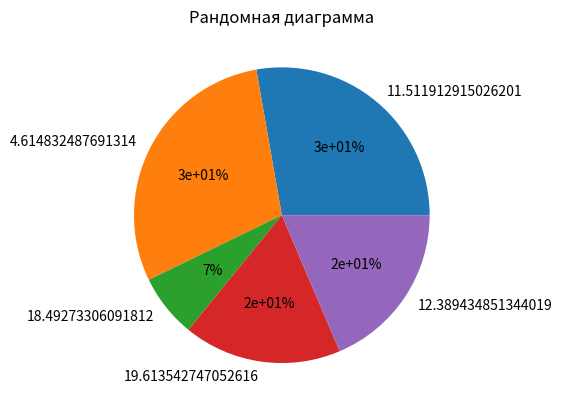

This figure's Python source:
import numpy as np
import matplotlib.pyplot as plt
ax=plt.gca()
import matplotlib.ticker as ticker
import random

x=[]
for i in range(5):
    x.append(random.uniform(0, 20))

plt.pie(x, labels = [x[3], x[2], x[0], x[1], x[4]], autopct='%1.g%%')
plt.title('Рандомная диаграмма')

plt.show()